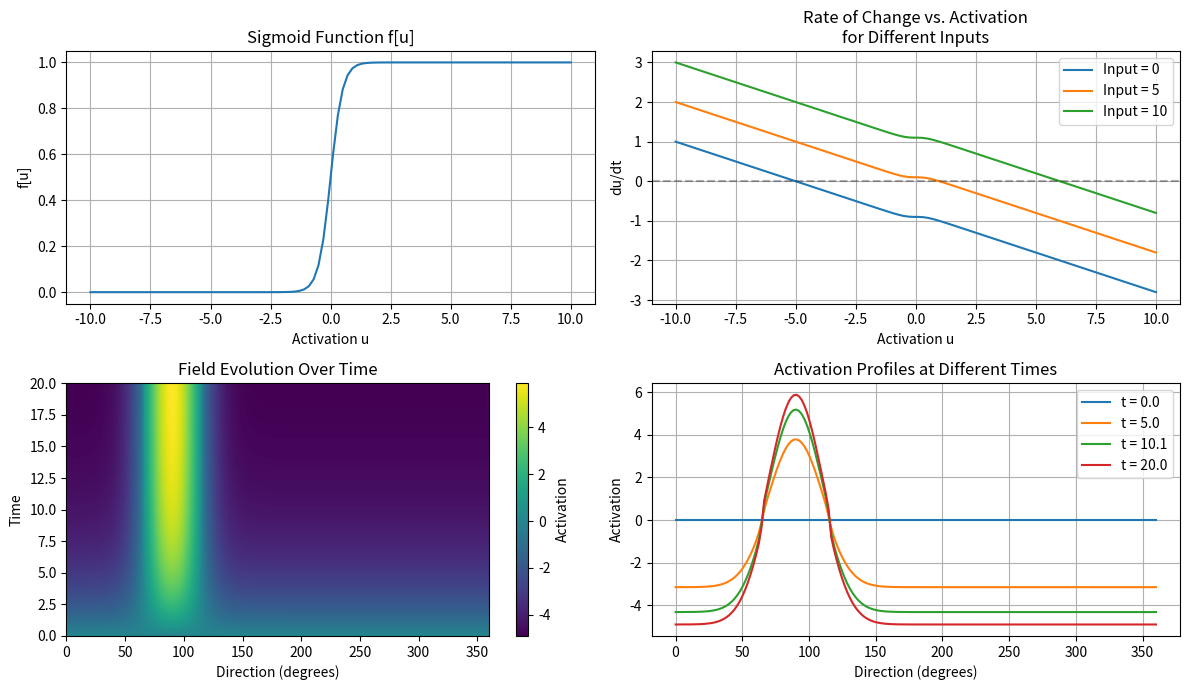
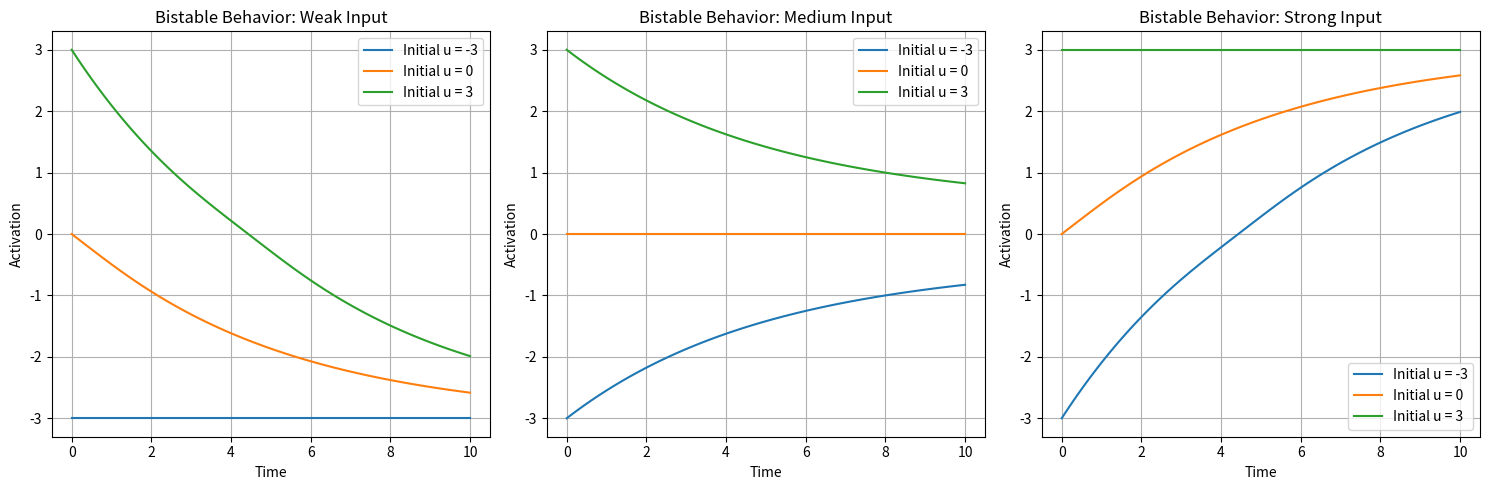

The matplotlib source for these figures, in order:
import numpy as np
import matplotlib.pyplot as plt
from scipy.integrate import odeint

class NonlinearDynamicField:
    def __init__(self, n_points=180, tau=5.0, h=-5.0, beta=4.0):
        # Field parameters
        self.directions = np.linspace(0, 360, n_points)
        self.tau = tau          # Time constant
        self.h = h              # Resting level
        self.beta = beta        # Steepness of sigmoid
        
        # Initialize fields
        self.task_field = np.zeros_like(self.directions)
        self.movement_field = np.zeros_like(self.directions)
    
    def sigmoid(self, u):
        """Nonlinear activation function f[u]"""
        return 1.0 / (1.0 + np.exp(-self.beta * u))
    
    def gaussian_input(self, x, center, width=20, amplitude=10):
        return amplitude * np.exp(-(x - center)**2 / (2*width**2))
    
    def field_dynamics(self, u, t, S):
        """Implements the full dynamic field equation with nonlinearity"""
        # du/dt = (-u + h + S + f[u])/tau
        return (-u + self.h + S + self.sigmoid(u)) / self.tau
    
    def simulate_decision(self, target_direction, t_points):
        # Create input
        S = self.gaussian_input(self.directions, target_direction)
        
        # Initialize field
        u0 = np.zeros_like(self.directions)
        
        # Simulate each point in space separately
        field_evolution = np.zeros((len(t_points), len(self.directions)))
        
        for i in range(len(self.directions)):
            # Solve ODE for this spatial point
            solution = odeint(self.field_dynamics, u0[i], t_points, args=(S[i],))
            field_evolution[:, i] = solution.flatten()
            
        return field_evolution

# Create instance and simulate
field = NonlinearDynamicField()
t_points = np.linspace(0, 20, 200)

# Simulate with different input strengths
target_dir = 90
field_evolution_strong = field.simulate_decision(target_dir, t_points)

# Visualize the nonlinear dynamics
fig, axes = plt.subplots(2, 2, figsize=(12, 7))

# Plot 1: Show sigmoid function
u_range = np.linspace(-10, 10, 100)
axes[0,0].plot(u_range, field.sigmoid(u_range))
axes[0,0].set_title('Sigmoid Function f[u]')
axes[0,0].set_xlabel('Activation u')
axes[0,0].set_ylabel('f[u]')
axes[0,0].grid(True)

# Plot 2: Show rate of change (du/dt) vs u for different inputs
u_test = np.linspace(-10, 10, 100)
for S in [0, 5, 10]:
    du_dt = field.field_dynamics(u_test, 0, S)
    axes[0,1].plot(u_test, du_dt, label=f'Input = {S}')
axes[0,1].axhline(y=0, color='k', linestyle='--', alpha=0.3)
axes[0,1].set_title('Rate of Change vs. Activation\nfor Different Inputs')
axes[0,1].set_xlabel('Activation u')
axes[0,1].set_ylabel('du/dt')
axes[0,1].legend()
axes[0,1].grid(True)

# Plot 3: Evolution of field over time
im = axes[1,0].imshow(field_evolution_strong, aspect='auto', origin='lower',
                      extent=[0, 360, 0, t_points[-1]])
axes[1,0].set_title('Field Evolution Over Time')
axes[1,0].set_xlabel('Direction (degrees)')
axes[1,0].set_ylabel('Time')
plt.colorbar(im, ax=axes[1,0], label='Activation')

# Plot 4: Activation profiles at different times
time_indices = [0, 50, 100, -1]
for idx in time_indices:
    axes[1,1].plot(field.directions, field_evolution_strong[idx], 
                   label=f't = {t_points[idx]:.1f}')
axes[1,1].set_title('Activation Profiles at Different Times')
axes[1,1].set_xlabel('Direction (degrees)')
axes[1,1].set_ylabel('Activation')
axes[1,1].legend()
axes[1,1].grid(True)

plt.tight_layout()
plt.show()


# Simulate from different initial conditions
u_init_values = [-3, 0, 3]  # Different initial activations
t_short = np.linspace(0, 10, 100)
S_weak = 2  # Weak input
S_mid = 4.5
S_strong = 7


fig, ax = plt.subplots(1, 3, figsize=(15, 5))

# Weak input
u_init_values = [-3, 0, 3]  # Different initial activations
for u_init in u_init_values:
    solution = odeint(field.field_dynamics, u_init, t_short, args=(S_weak,))
    ax[0].plot(t_short, solution, label=f'Initial u = {u_init}')
ax[0].set_title('Bistable Behavior: Weak Input')
ax[0].set_xlabel('Time')
ax[0].set_ylabel('Activation')
ax[0].legend()
ax[0].grid(True)

# Mid input  
for u_init in u_init_values:
    solution = odeint(field.field_dynamics, u_init, t_short, args=(S_mid,))
    ax[1].plot(t_short, solution, label=f'Initial u = {u_init}')
ax[1].set_title('Bistable Behavior: Medium Input')
ax[1].set_xlabel('Time')
ax[1].set_ylabel('Activation')
ax[1].legend()
ax[1].grid(True)

# Strong input
for u_init in u_init_values:
    solution = odeint(field.field_dynamics, u_init, t_short, args=(S_strong,))
    ax[2].plot(t_short, solution, label=f'Initial u = {u_init}')
ax[2].set_title('Bistable Behavior: Strong Input')
ax[2].set_xlabel('Time')
ax[2].set_ylabel('Activation')
ax[2].legend()
ax[2].grid(True)

plt.tight_layout()
plt.show()